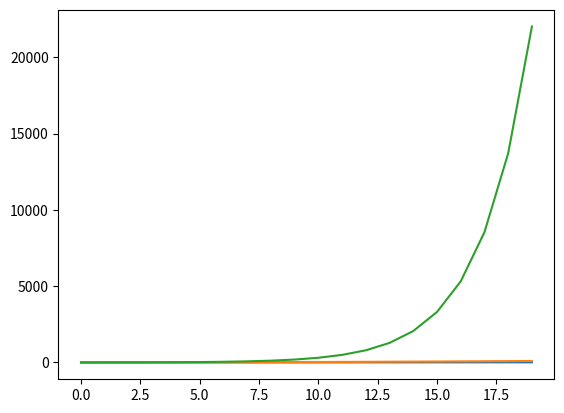

Python code for this plot:
import matplotlib.pyplot as plt
import numpy as np

n = np.linspace(1, 10, 20)
n2 = n**2
n3 = np.exp(n)

plt.plot(n)
plt.plot(n2)
plt.plot(n3)
plt.show()

